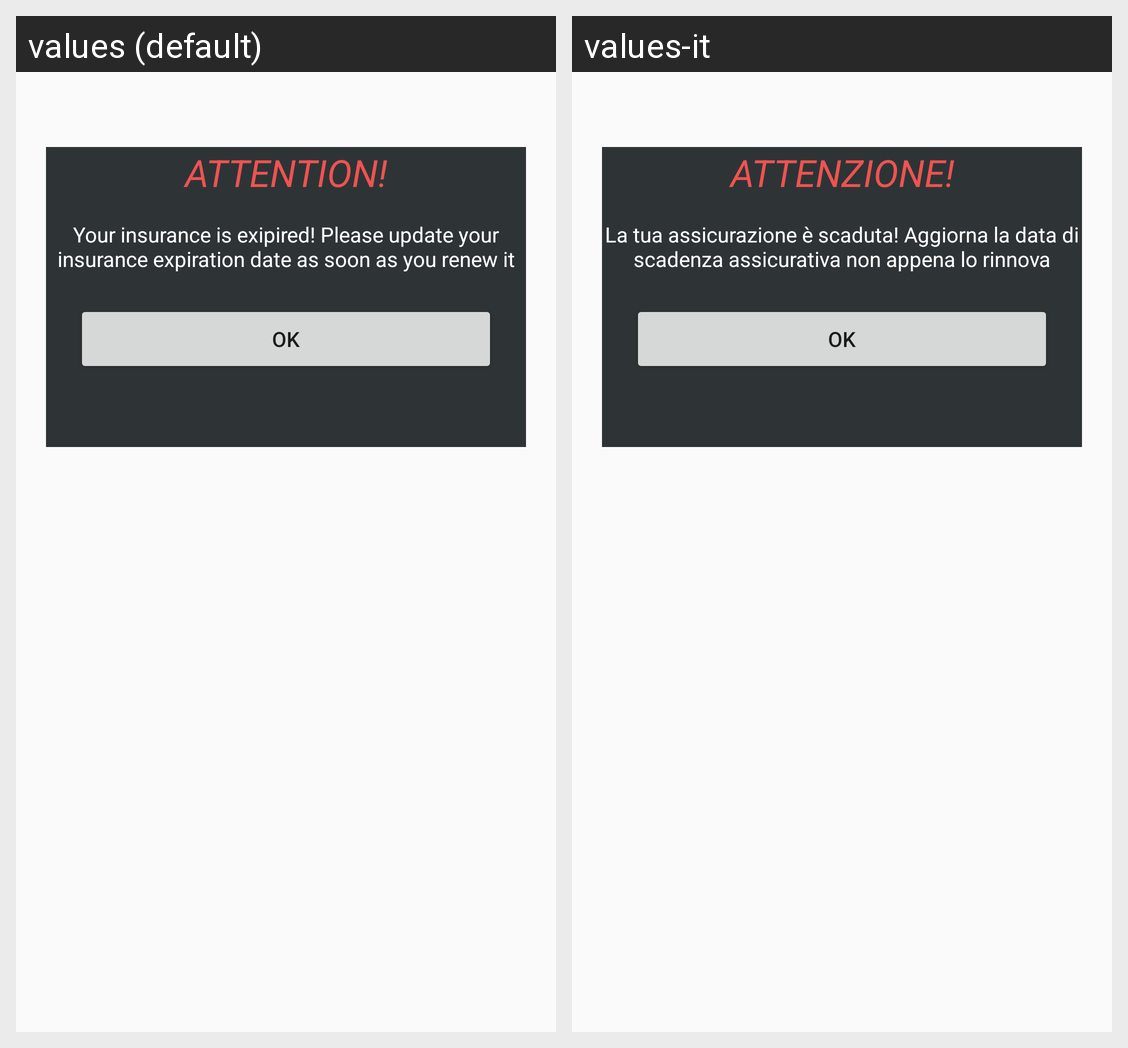

Here is an Android app screen in its default locale and in the app's own translations. Write out the translated-string differences for the strings that appear on this screen.
Android screen res/layout/popup_insurance_alert.xml rendered under 2 locales, left to right: values (default), values-it. Device: Nexus 5 (rendered at 1080×1920; each locale shown at half size, 540×960, under a caption strip naming it); theme AppTheme.
Strings drawn on this screen, with the default value and each locale's value (text and hints the layout hard-codes, and strings that could not be matched under every locale, appear in the picture but are not listed):

message
  values: ATTENTION!
  values-it: ATTENZIONE!

insurance_alert
  values: Your insurance is exipired! Please update your insurance expiration date as soon as you renew it
  values-it: La tua assicurazione è scaduta! Aggiorna la data di scadenza assicurativa non appena lo rinnova
